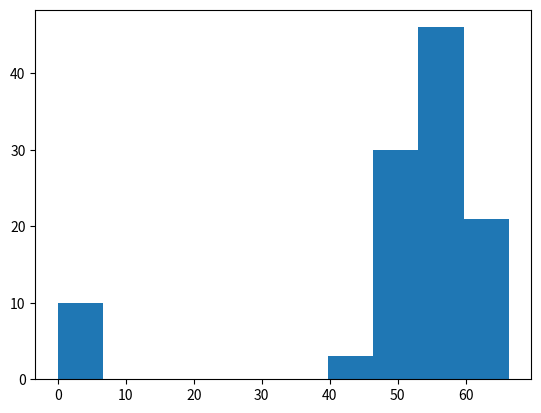

The script that saved this image:
# histogram plot of data with outliers
from numpy.random import seed
from numpy.random import randn
from numpy import zeros
from numpy import append
from matplotlib import pyplot
# seed the random number generator
seed(0)
# generate a univariate data sample
data = 5 * randn(100) + 55
# add extreme values
data = append(data, zeros(10))
# histogram
pyplot.hist(data)
pyplot.show()



